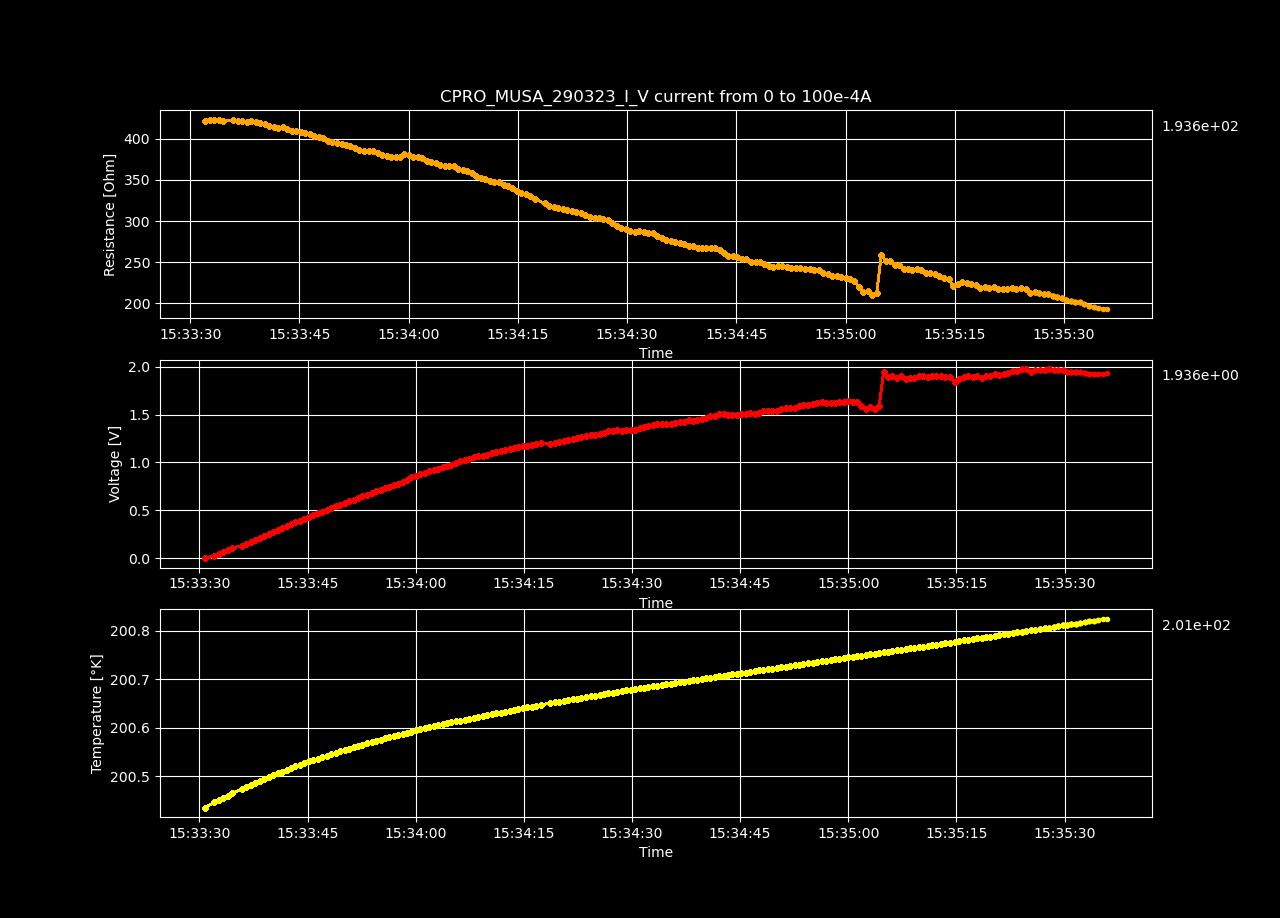

Data behind this chart, as committed beside it:
Datetime, Temperature [K], Voltage [V], Resistance [𝛀], Current Source [A], Electric Field [V/cm], Restivity [𝛀 cm], Current Density [A/cm2]
2023-03-29 15:33:30.789906, 200.4, -7.22938177e-05, -inf, 0.0, -0.002231, -inf, 0.0
2023-03-29 15:33:32.045936, 200.4, 0.02122, 422.3, 5.0251256281407036e-05, 0.6549, 297.8, 0.002199
2023-03-29 15:33:32.682595, 200.5, 0.04256, 423.4, 0.0001005, 1.313, 298.6, 0.004398
2023-03-29 15:33:33.311320, 200.5, 0.06374, 422.8, 0.0001508, 1.967, 298.2, 0.006598
2023-03-29 15:33:33.936078, 200.5, 0.08503, 423, 0.000201, 2.624, 298.3, 0.008797
2023-03-29 15:33:34.554821, 200.5, 0.1061, 422.2, 0.0002513, 3.274, 297.8, 0.011
2023-03-29 15:33:35.904355, 200.5, 0.1273, 422.4, 0.0003015, 3.931, 297.9, 0.0132
2023-03-29 15:33:36.527966, 200.5, 0.1483, 421.6, 0.0003518, 4.577, 297.3, 0.01539
2023-03-29 15:33:37.143026, 200.5, 0.1696, 421.8, 0.000402, 5.233, 297.5, 0.01759
2023-03-29 15:33:37.763955, 200.5, 0.1903, 420.9, 0.0004523, 5.875, 296.8, 0.01979
2023-03-29 15:33:38.363829, 200.5, 0.2119, 421.7, 0.0005025, 6.54, 297.4, 0.02199
2023-03-29 15:33:39.011096, 200.5, 0.2325, 420.7, 0.0005528, 7.177, 296.7, 0.02419
2023-03-29 15:33:39.627821, 200.5, 0.253, 419.6, 0.000603, 7.809, 295.9, 0.02639
2023-03-29 15:33:40.252076, 200.5, 0.273, 417.9, 0.0006533, 8.426, 294.7, 0.02859
2023-03-29 15:33:40.856836, 200.5, 0.2928, 416.2, 0.0007035, 9.036, 293.5, 0.03079
2023-03-29 15:33:41.464924, 200.5, 0.3128, 415, 0.0007538, 9.656, 292.7, 0.03299
2023-03-29 15:33:42.091751, 200.5, 0.3323, 413.3, 0.000804, 10.26, 291.5, 0.03519
2023-03-29 15:33:42.704942, 200.5, 0.3536, 413.9, 0.0008543, 10.91, 291.9, 0.03739
2023-03-29 15:33:43.326046, 200.5, 0.3725, 411.8, 0.0009045, 11.5, 290.4, 0.03959
2023-03-29 15:33:43.933752, 200.5, 0.3915, 410, 0.0009548, 12.08, 289.2, 0.04178
2023-03-29 15:33:44.561974, 200.5, 0.4119, 409.9, 0.001005, 12.71, 289.1, 0.04398
2023-03-29 15:33:45.172808, 200.5, 0.4305, 407.9, 0.001055, 13.29, 287.7, 0.04618
2023-03-29 15:33:45.780343, 200.5, 0.4506, 407.6, 0.001106, 13.91, 287.4, 0.04838
2023-03-29 15:33:46.392808, 200.5, 0.4686, 405.4, 0.001156, 14.46, 285.9, 0.05058
2023-03-29 15:33:47.009568, 200.5, 0.4866, 403.5, 0.001206, 15.02, 284.6, 0.05278
2023-03-29 15:33:47.638817, 200.5, 0.5048, 401.8, 0.001256, 15.58, 283.4, 0.05498
2023-03-29 15:33:48.257992, 200.5, 0.5235, 400.7, 0.001307, 16.16, 282.6, 0.05718
2023-03-29 15:33:48.894153, 200.5, 0.5396, 397.7, 0.001357, 16.66, 280.5, 0.05938
2023-03-29 15:33:49.533618, 200.6, 0.5577, 396.3, 0.001407, 17.21, 279.5, 0.06158
2023-03-29 15:33:50.155208, 200.6, 0.5763, 395.5, 0.001457, 17.79, 278.9, 0.06378
2023-03-29 15:33:50.783887, 200.6, 0.593, 393.3, 0.001508, 18.3, 277.4, 0.06598
2023-03-29 15:33:51.397396, 200.6, 0.6109, 392.1, 0.001558, 18.85, 276.6, 0.06817
2023-03-29 15:33:52.005226, 200.6, 0.629, 391.2, 0.001608, 19.41, 275.9, 0.07037
2023-03-29 15:33:52.610301, 200.6, 0.6458, 389.5, 0.001658, 19.93, 274.7, 0.07257
2023-03-29 15:33:53.241926, 200.6, 0.66, 386.3, 0.001709, 20.37, 272.4, 0.07477
2023-03-29 15:33:53.874529, 200.6, 0.6775, 385.2, 0.001759, 20.91, 271.7, 0.07697
2023-03-29 15:33:54.501629, 200.6, 0.6972, 385.4, 0.001809, 21.52, 271.8, 0.07917
2023-03-29 15:33:55.123417, 200.6, 0.7161, 385.1, 0.001859, 22.1, 271.6, 0.08137
2023-03-29 15:33:55.734561, 200.6, 0.73, 382.3, 0.00191, 22.53, 269.6, 0.08357
2023-03-29 15:33:56.344397, 200.6, 0.7455, 380.4, 0.00196, 23.01, 268.3, 0.08577
2023-03-29 15:33:56.969214, 200.6, 0.7617, 379, 0.00201, 23.51, 267.3, 0.08797
2023-03-29 15:33:57.583528, 200.6, 0.7788, 378, 0.00206, 24.04, 266.6, 0.09017
2023-03-29 15:33:58.191978, 200.6, 0.7966, 377.5, 0.002111, 24.59, 266.2, 0.09237
2023-03-29 15:33:58.798227, 200.6, 0.8158, 377.5, 0.002161, 25.18, 266.3, 0.09456
2023-03-29 15:33:59.416712, 200.6, 0.8428, 381.2, 0.002211, 26.01, 268.8, 0.09676
2023-03-29 15:34:00.029639, 200.6, 0.8611, 380.8, 0.002261, 26.58, 268.6, 0.09896
2023-03-29 15:34:00.642380, 200.6, 0.8748, 378.4, 0.002312, 27, 266.9, 0.1012
2023-03-29 15:34:01.271961, 200.6, 0.8914, 377.4, 0.002362, 27.51, 266.2, 0.1034
2023-03-29 15:34:01.885422, 200.6, 0.9076, 376.3, 0.002412, 28.01, 265.4, 0.1056
2023-03-29 15:34:02.501093, 200.6, 0.9179, 372.8, 0.002462, 28.33, 262.9, 0.1078
2023-03-29 15:34:03.118428, 200.6, 0.9348, 372, 0.002513, 28.85, 262.4, 0.11
2023-03-29 15:34:03.742028, 200.6, 0.9506, 370.9, 0.002563, 29.34, 261.6, 0.1122
2023-03-29 15:34:04.355408, 200.6, 0.9633, 368.7, 0.002613, 29.73, 260, 0.1144
2023-03-29 15:34:04.953757, 200.6, 0.9771, 366.9, 0.002663, 30.16, 258.7, 0.1166
2023-03-29 15:34:05.568960, 200.6, 0.9968, 367.3, 0.002714, 30.77, 259.1, 0.1188
2023-03-29 15:34:06.187930, 200.6, 1.015, 367.2, 0.002764, 31.32, 259, 0.121
2023-03-29 15:34:06.802022, 200.6, 1.024, 363.8, 0.002814, 31.6, 256.6, 0.1232
2023-03-29 15:34:07.415713, 200.6, 1.039, 362.6, 0.002864, 32.06, 255.7, 0.1254
2023-03-29 15:34:08.028502, 200.6, 1.052, 360.8, 0.002915, 32.46, 254.5, 0.1276
2023-03-29 15:34:08.670915, 200.6, 1.063, 358.6, 0.002965, 32.82, 252.9, 0.1298
... 140 more rows
